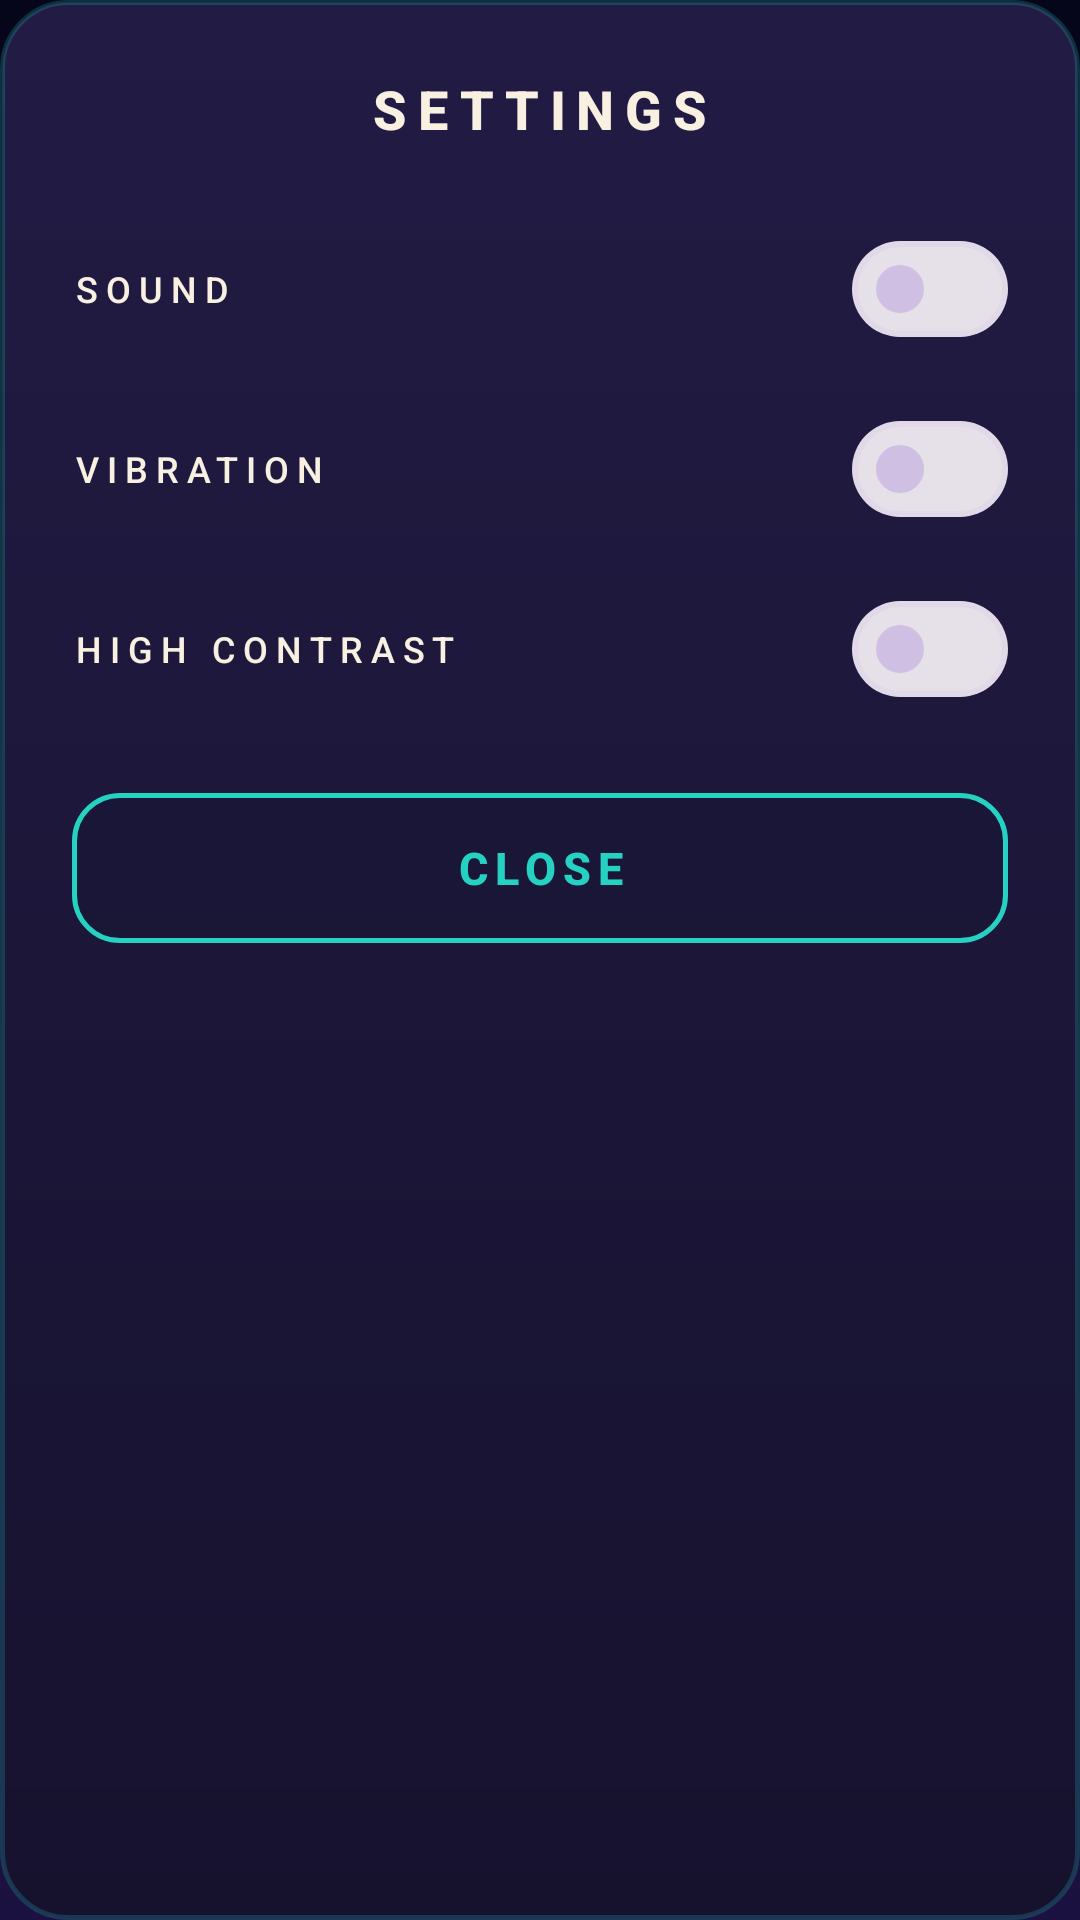

The Android layout XML behind this screen, and the referenced resources:
<!-- AndroidManifest.xml: application theme Theme.GreatWin -->
<!-- res/layout/dialog_settings.xml -->
<?xml version="1.0" encoding="utf-8"?>
<RelativeLayout xmlns:android="http://schemas.android.com/apk/res/android"
    xmlns:app="http://schemas.android.com/apk/res-auto"
    android:layout_width="@dimen/dialog_width"
    android:layout_height="wrap_content"
    android:background="@drawable/shape_dialog_bg"
    android:padding="@dimen/space_xl">

    <TextView
        android:id="@+id/settings_title"
        android:layout_width="match_parent"
        android:layout_height="wrap_content"
        android:gravity="center"
        android:letterSpacing="0.2"
        android:text="@string/title_settings"
        android:textAppearance="@style/TextAppearance.App.Title"
        android:textSize="18sp" />

    <com.google.android.material.materialswitch.MaterialSwitch
        android:id="@+id/settings_sound"
        style="@style/Widget.App.Switch"
        android:layout_width="match_parent"
        android:layout_height="wrap_content"
        android:layout_below="@id/settings_title"
        android:layout_marginTop="@dimen/space_xl"
        android:text="@string/setting_sound" />

    <com.google.android.material.materialswitch.MaterialSwitch
        android:id="@+id/settings_vibration"
        style="@style/Widget.App.Switch"
        android:layout_width="match_parent"
        android:layout_height="wrap_content"
        android:layout_below="@id/settings_sound"
        android:layout_marginTop="@dimen/space_md"
        android:text="@string/setting_vibration" />

    <com.google.android.material.materialswitch.MaterialSwitch
        android:id="@+id/settings_contrast"
        style="@style/Widget.App.Switch"
        android:layout_width="match_parent"
        android:layout_height="wrap_content"
        android:layout_below="@id/settings_vibration"
        android:layout_marginTop="@dimen/space_md"
        android:text="@string/setting_contrast" />

    <com.google.android.material.button.MaterialButton
        android:id="@+id/settings_close"
        style="@style/Widget.App.Button.Secondary"
        android:layout_width="match_parent"
        android:layout_height="@dimen/btn_secondary_height"
        android:layout_below="@id/settings_contrast"
        android:layout_marginTop="@dimen/space_xl"
        android:text="@string/btn_close" />

</RelativeLayout>
<!-- resources referenced by this layout -->
<resources>
  <dimen name="btn_secondary_height">50dp</dimen>
  <dimen name="dialog_width">308dp</dimen>
  <dimen name="space_md">12dp</dimen>
  <dimen name="space_xl">24dp</dimen>
  <!-- drawable shape_dialog_bg (drawable) -->
  <?xml version="1.0" encoding="utf-8"?>
  <shape xmlns:android="http://schemas.android.com/apk/res/android"
      android:shape="rectangle">
      <gradient
          android:angle="270"
          android:endColor="#FF16122E"
          android:startColor="#FF221B44"
          android:type="linear" />
      <corners android:radius="22dp" />
      <stroke
          android:width="1.5dp"
          android:color="@color/color_stroke_teal" />
  </shape>
  <string name="btn_close">CLOSE</string>
  <string name="setting_contrast">HIGH CONTRAST</string>
  <string name="setting_sound">SOUND</string>
  <string name="setting_vibration">VIBRATION</string>
  <string name="title_settings">SETTINGS</string>
  <style name="TextAppearance.App.Title" parent="TextAppearance.Material3.TitleMedium">
          <item name="android:textSize">16sp</item>
          <item name="android:textStyle">bold</item>
          <item name="android:letterSpacing">0.06</item>
          <item name="android:textColor">@color/color_text_primary</item>
      </style>
  <style name="Widget.App.Switch" parent="Widget.Material3.CompoundButton.MaterialSwitch">
          <item name="android:textAppearance">@style/TextAppearance.App.Label</item>
          <item name="android:textColor">@color/color_text_primary</item>
          <item name="android:minHeight">@dimen/btn_min_touch</item>
      </style>
  <color name="color_stroke_teal">#3325D2C1</color>
  <color name="color_text_primary">#F8F0E0</color>
  <color name="color_surface_translucent">#CC1A1636</color>
  <color name="color_secondary">#25D2C1</color>
  <dimen name="stroke_card">1.5dp</dimen>
  <color name="ripple_teal">#4D25D2C1</color>
  <style name="TextAppearance.App.Button" parent="TextAppearance.Material3.LabelLarge">
          <item name="android:textSize">15sp</item>
          <item name="android:textStyle">bold</item>
          <item name="android:letterSpacing">0.16</item>
          <item name="android:textAllCaps">true</item>
      </style>
  <dimen name="icon_in_btn">24dp</dimen>
  <dimen name="space_sm">8dp</dimen>
  <style name="TextAppearance.App.Label" parent="TextAppearance.Material3.LabelMedium">
          <item name="android:textSize">12sp</item>
          <item name="android:letterSpacing">0.22</item>
          <item name="android:textAllCaps">true</item>
          <item name="android:textColor">@color/color_text_secondary</item>
      </style>
  <dimen name="btn_min_touch">48dp</dimen>
  <color name="color_primary">#743CC8</color>
  <color name="color_surface_alt">#2A2250</color>
  <color name="color_bg_deep">#05061A</color>
  <color name="color_gold">#F0C250</color>
  <color name="color_danger">#EF468A</color>
  <color name="color_bg">#11122A</color>
  <color name="color_surface">#1A1636</color>
  <color name="color_text_secondary">#B9B6D8</color>
  <color name="color_stroke">#33743CC8</color>
  <!-- drawable launch_screen (drawable) -->
  <?xml version="1.0" encoding="utf-8"?>
  <layer-list xmlns:android="http://schemas.android.com/apk/res/android">
      <item>
          <shape android:shape="rectangle">
              <gradient
                  android:angle="270"
                  android:centerColor="@color/color_bg"
                  android:endColor="@color/color_bg_violet"
                  android:startColor="@color/color_bg_deep"
                  android:type="linear" />
          </shape>
      </item>
      <item
          android:width="208dp"
          android:height="208dp"
          android:drawable="@mipmap/ic_launcher"
          android:gravity="center" />
  </layer-list>
  <color name="color_bg_violet">#1B1140</color>
</resources>
